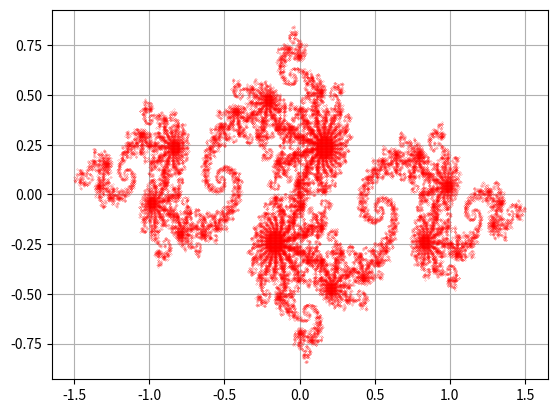
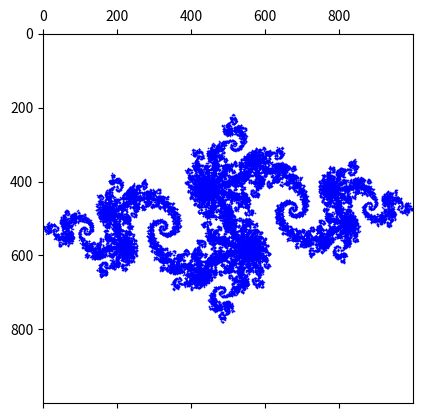

Recreate these plots in Python, in order.
#! /usr/bin/env python3
#
def julia_set ( h, w, xl, xr, yb, yt ):

#*****************************************************************************80
#
## julia_set() returns points in a Julia set.
#
#  Licensing:
#
#    This code is distributed under the MIT license. 
#
#  Modified:
#
#    23 December 2022
#
#  Author:
#
#    John Burkardt
#
#  Input:
#
#    integer H, W, the height and width of the region in pixels.
#
#    real XL, XR, YB, YT, the left, right, bottom and top limits.
#
#  Output:
#
#    logical J(h,w): true if the corresponding point is in the Julia set.
#
#    real X(h,w), Y(h,w): the coordinates of the points.
#
  import numpy as np
#
#  Create a hxw grid of X and Y coordinates.
#
  x = np.linspace ( xl, xr, w )
  y = np.linspace ( yb, yt, h )
  X, Y = np.meshgrid ( x, y )
#
#  Construct a complex copy of X + Yi.
#
  A = X + Y * 1j
#
#  Repeatedly apply the following transformation:
#    A -> A * A + C
#
  c = - 0.8 + 0.156 * 1j
  for k in range ( 0, 200 ):
    A = A**2 + c
#
#  Record the points that didn't diverge.
#
  J = np.abs ( A ) < 1000.0

  return J, X, Y

def julia_set_test ( ):

#*****************************************************************************80
#
## julia_set_test() tests julia_set().
#
#  Licensing:
#
#    This code is distributed under the MIT license. 
#
#  Modified:
#
#    23 December 2022
#
#  Author:
#
#    John Burkardt
#
  import matplotlib.pyplot as plt
  import numpy as np
  import platform
  import warnings

  print ( '' )
  print ( 'julia_set_test():' )
  print ( '  python version: ' + platform.python_version ( ) )
  print ( '  numpy version:  ' + np.version.version )
  print ( '  Compute and plot a Julia set.' )
  print ( '  under the transformation A=A^2-0.8+0.156i' )

  w = 1000
  h = 1000
  xl = -1.5
  xr = 1.5
  yb = -1.5
  yt = 1.5
#
#  Before calling "julia_set()", we suppress warnings, which
#  report overflow.
#
  with warnings.catch_warnings ( ):
    warnings.simplefilter ( "ignore" )
    J, X, Y = julia_set ( w, h, xl, xr, yb, yt )
#
#  Use a plot() command directly on the X, Y values.
#
  plt.figure ( )
  plt.clf ( )
  plt.plot ( X[J], Y[J], 'r.', markersize = 0.25 )
  plt.grid ( True )
  filename = 'julia_plot.png'
  plt.savefig ( filename )
  print ( '  Graphics saved as "' + filename + '"' )
#
#  Use a spy() command on the logical 0/1 J array.
#
  plt.figure ( )
  plt.clf ( )
  plt.spy ( J, markersize = 0.25, color = 'b' )
  filename = 'julia_spy.png'
  plt.savefig ( filename )
  print ( '  Graphics saved as "' + filename + '"' )
#
#  Terminate.
#
  print ( '' )
  print ( 'julia_set_test():' )
  print ( '  Normal end of execution.' )

  return

def timestamp ( ):

#*****************************************************************************80
#
## timestamp() prints the date as a timestamp.
#
#  Licensing:
#
#    This code is distributed under the MIT license. 
#
#  Modified:
#
#    21 August 2019
#
#  Author:
#
#    John Burkardt
#
  import time

  t = time.time ( )
  print ( time.ctime ( t ) )

  return

if ( __name__ == '__main__' ):
  timestamp ( )
  julia_set_test ( )
  timestamp ( )
